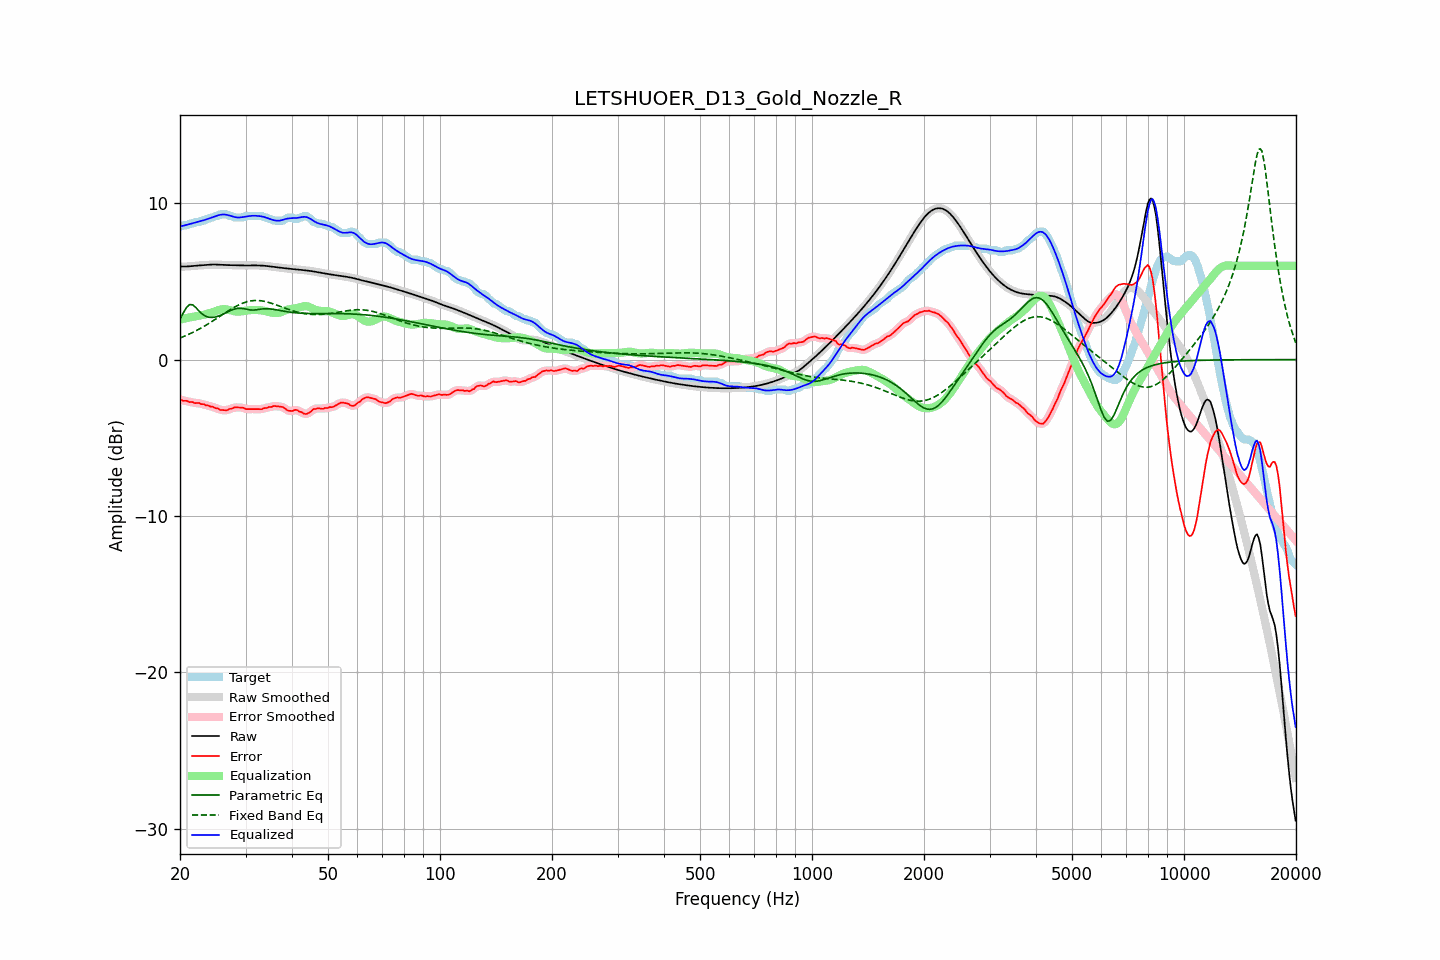

Data behind this chart, as committed beside it:
frequency, raw, error, smoothed, error_smoothed, equalization, parametric_eq, fixed_band_eq, equalized_raw, equalized_smoothed, target
20.00, 5.95, -2.54, 5.95, -2.55, 2.56, 2.60, 1.38, 8.51, 8.51, 8.49
20.20, 5.95, -2.59, 5.95, -2.58, 2.58, 2.79, 1.42, 8.53, 8.53, 8.54
20.40, 5.95, -2.64, 5.95, -2.61, 2.61, 2.98, 1.46, 8.56, 8.56, 8.59
20.61, 5.95, -2.64, 5.95, -2.64, 2.63, 3.15, 1.51, 8.58, 8.58, 8.59
20.81, 5.95, -2.63, 5.95, -2.66, 2.65, 3.32, 1.55, 8.61, 8.61, 8.59
21.02, 5.96, -2.67, 5.96, -2.67, 2.68, 3.42, 1.60, 8.63, 8.63, 8.63
21.23, 5.97, -2.72, 5.97, -2.69, 2.70, 3.52, 1.64, 8.66, 8.66, 8.69
21.44, 5.98, -2.71, 5.98, -2.72, 2.72, 3.51, 1.69, 8.69, 8.69, 8.69
21.66, 5.99, -2.72, 5.99, -2.74, 2.73, 3.50, 1.74, 8.72, 8.72, 8.71
21.87, 6.00, -2.78, 6.00, -2.76, 2.75, 3.41, 1.79, 8.75, 8.75, 8.78
22.09, 6.01, -2.78, 6.01, -2.77, 2.77, 3.31, 1.85, 8.78, 8.78, 8.79
22.31, 6.01, -2.77, 6.01, -2.79, 2.79, 3.20, 1.90, 8.80, 8.80, 8.79
22.54, 6.02, -2.78, 6.02, -2.80, 2.81, 3.09, 1.95, 8.83, 8.83, 8.80
22.76, 6.03, -2.85, 6.03, -2.82, 2.83, 2.99, 2.01, 8.86, 8.86, 8.87
22.99, 6.03, -2.85, 6.03, -2.85, 2.85, 2.90, 2.07, 8.88, 8.88, 8.89
23.22, 6.04, -2.85, 6.04, -2.88, 2.87, 2.83, 2.13, 8.92, 8.92, 8.89
23.45, 6.05, -2.92, 6.05, -2.90, 2.90, 2.77, 2.19, 8.95, 8.95, 8.97
23.69, 6.06, -2.93, 6.06, -2.93, 2.93, 2.74, 2.25, 8.99, 8.99, 8.99
23.92, 6.07, -2.95, 6.07, -2.97, 2.96, 2.71, 2.31, 9.03, 9.03, 9.02
24.16, 6.07, -3.00, 6.07, -2.98, 2.99, 2.70, 2.38, 9.06, 9.06, 9.08
24.40, 6.08, -3.01, 6.08, -3.02, 3.02, 2.70, 2.44, 9.10, 9.10, 9.09
24.65, 6.08, -3.04, 6.08, -3.06, 3.06, 2.71, 2.51, 9.14, 9.14, 9.12
24.89, 6.08, -3.11, 6.08, -3.08, 3.10, 2.73, 2.58, 9.18, 9.18, 9.19
25.14, 6.08, -3.11, 6.08, -3.12, 3.13, 2.76, 2.64, 9.21, 9.21, 9.19
25.39, 6.07, -3.15, 6.07, -3.17, 3.17, 2.79, 2.71, 9.24, 9.24, 9.22
25.65, 6.07, -3.22, 6.07, -3.20, 3.19, 2.83, 2.78, 9.26, 9.26, 9.29
25.91, 6.06, -3.23, 6.06, -3.23, 3.21, 2.87, 2.85, 9.28, 9.28, 9.29
26.16, 6.05, -3.23, 6.05, -3.24, 3.22, 2.92, 2.92, 9.28, 9.28, 9.29
26.43, 6.05, -3.24, 6.05, -3.24, 3.22, 2.97, 2.98, 9.27, 9.27, 9.29
26.69, 6.05, -3.24, 6.05, -3.23, 3.21, 3.02, 3.05, 9.26, 9.26, 9.29
26.96, 6.04, -3.20, 6.04, -3.20, 3.19, 3.07, 3.12, 9.24, 9.24, 9.25
27.23, 6.04, -3.15, 6.04, -3.17, 3.17, 3.12, 3.18, 9.21, 9.21, 9.19
27.50, 6.04, -3.15, 6.04, -3.13, 3.14, 3.16, 3.24, 9.18, 9.18, 9.19
27.77, 6.03, -3.10, 6.03, -3.10, 3.11, 3.20, 3.30, 9.14, 9.14, 9.13
28.05, 6.03, -3.06, 6.03, -3.07, 3.09, 3.24, 3.36, 9.12, 9.12, 9.09
28.33, 6.03, -3.06, 6.03, -3.06, 3.07, 3.26, 3.42, 9.10, 9.10, 9.09
28.62, 6.02, -3.06, 6.02, -3.06, 3.06, 3.28, 3.47, 9.09, 9.09, 9.09
28.90, 6.02, -3.07, 6.02, -3.06, 3.07, 3.28, 3.52, 9.09, 9.09, 9.09
29.19, 6.02, -3.07, 6.02, -3.06, 3.08, 3.28, 3.57, 9.10, 9.10, 9.09
29.48, 6.02, -3.07, 6.02, -3.09, 3.10, 3.27, 3.61, 9.11, 9.11, 9.09
29.78, 6.02, -3.11, 6.02, -3.12, 3.11, 3.25, 3.65, 9.13, 9.13, 9.13
30.08, 6.02, -3.17, 6.02, -3.15, 3.13, 3.23, 3.68, 9.15, 9.15, 9.19
30.38, 6.02, -3.17, 6.02, -3.17, 3.14, 3.20, 3.71, 9.17, 9.17, 9.19
30.68, 6.02, -3.16, 6.02, -3.17, 3.16, 3.19, 3.73, 9.18, 9.18, 9.19
30.99, 6.02, -3.16, 6.02, -3.16, 3.17, 3.17, 3.75, 9.19, 9.19, 9.19
31.30, 6.02, -3.16, 6.02, -3.16, 3.17, 3.17, 3.77, 9.20, 9.20, 9.19
31.61, 6.02, -3.16, 6.02, -3.16, 3.18, 3.17, 3.78, 9.20, 9.20, 9.19
31.93, 6.02, -3.16, 6.02, -3.16, 3.18, 3.18, 3.78, 9.20, 9.20, 9.19
32.24, 6.02, -3.17, 6.02, -3.17, 3.17, 3.19, 3.78, 9.19, 9.19, 9.19
32.57, 6.02, -3.17, 6.02, -3.18, 3.16, 3.21, 3.77, 9.18, 9.18, 9.19
32.89, 6.01, -3.17, 6.01, -3.17, 3.16, 3.22, 3.77, 9.17, 9.17, 9.19
33.22, 6.01, -3.17, 6.01, -3.15, 3.14, 3.24, 3.75, 9.15, 9.15, 9.18
33.55, 6.00, -3.11, 6.00, -3.13, 3.13, 3.25, 3.73, 9.13, 9.13, 9.12
33.89, 5.99, -3.09, 5.99, -3.10, 3.10, 3.25, 3.71, 9.10, 9.10, 9.09
34.23, 5.98, -3.10, 5.98, -3.07, 3.08, 3.25, 3.69, 9.06, 9.06, 9.08
34.57, 5.97, -3.04, 5.97, -3.06, 3.05, 3.25, 3.66, 9.03, 9.03, 9.01
34.92, 5.96, -3.03, 5.96, -3.03, 3.03, 3.24, 3.63, 8.99, 8.99, 8.99
35.27, 5.95, -3.03, 5.95, -3.00, 3.01, 3.23, 3.60, 8.95, 8.95, 8.97
35.62, 5.93, -2.97, 5.93, -2.99, 2.99, 3.21, 3.56, 8.92, 8.92, 8.90
35.97, 5.92, -2.97, 5.92, -2.98, 2.98, 3.20, 3.53, 8.90, 8.90, 8.89
... 635 more rows
